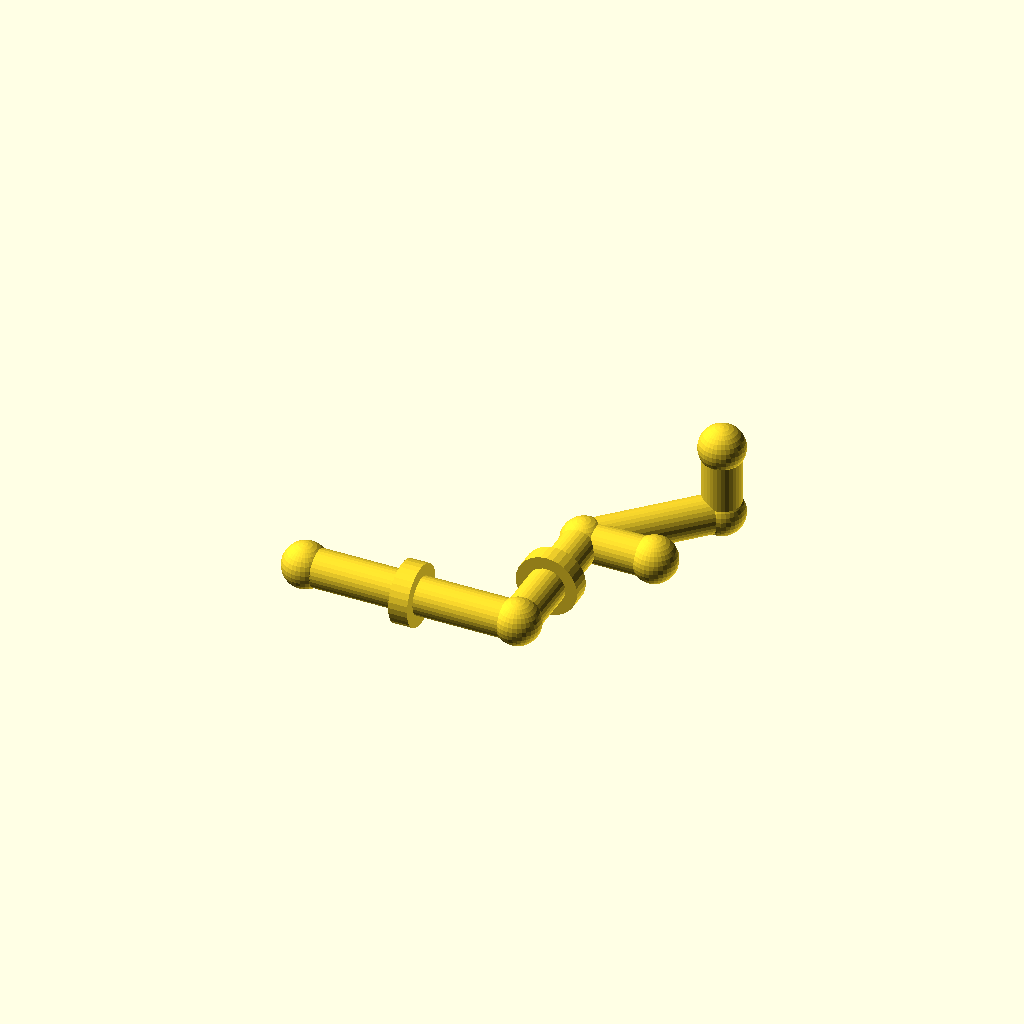
Cell 1: rendered with the file's own defaults.
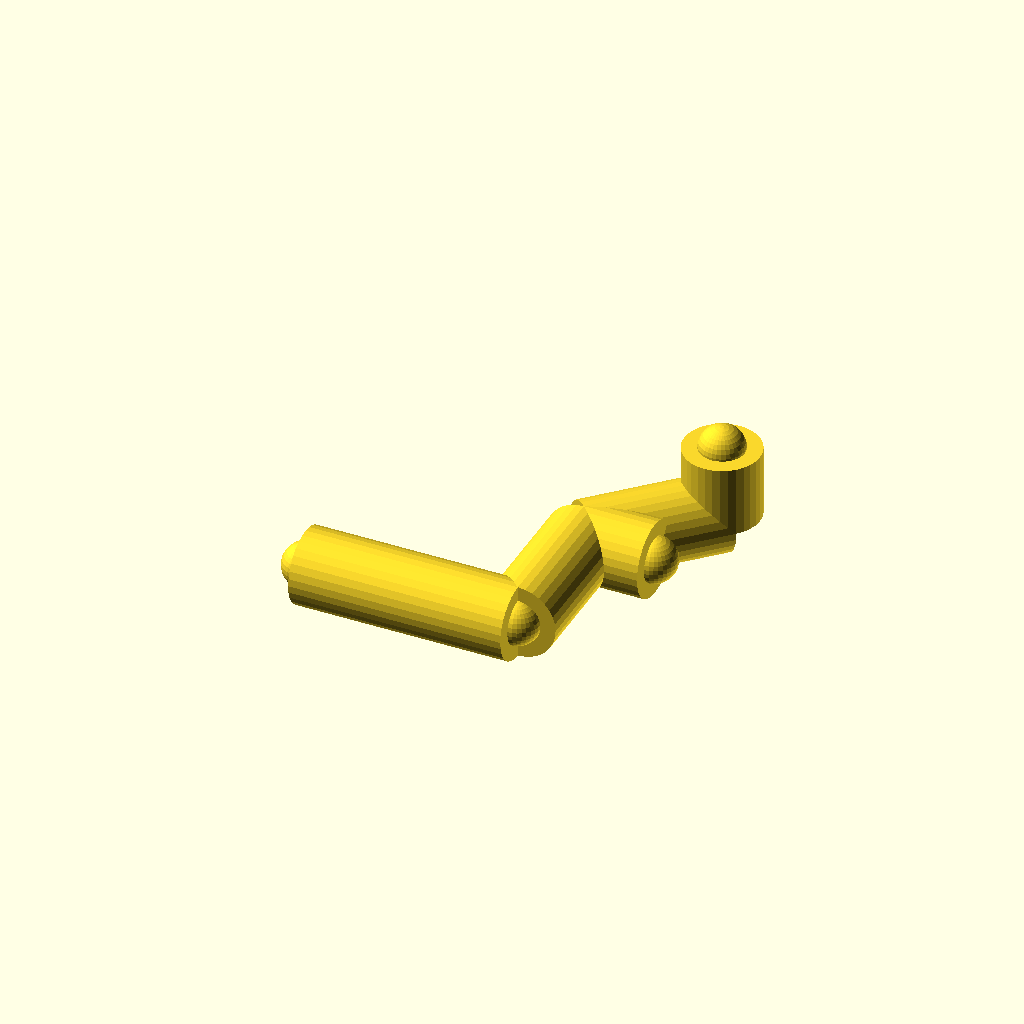
Cell 2: the same model with pipe_r = 16.
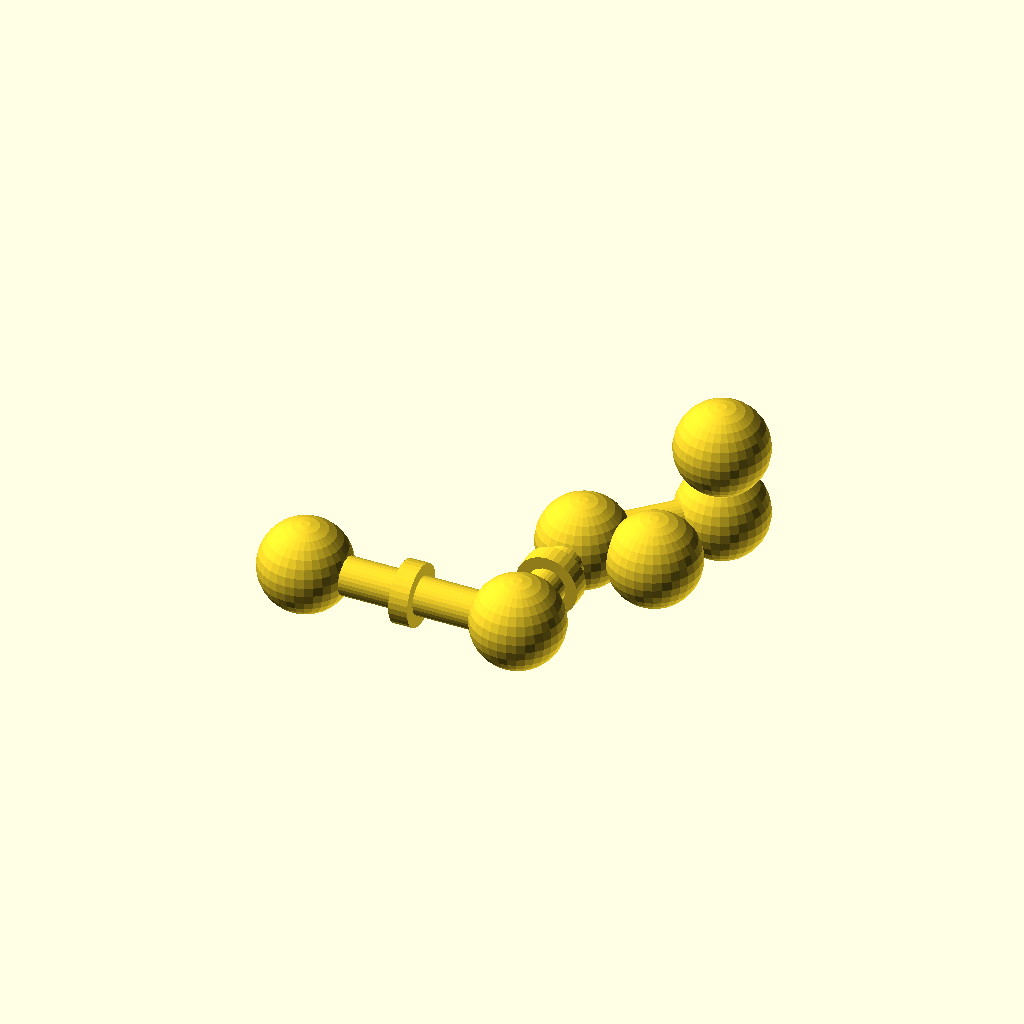
Cell 3: the same model with joint_r = 19.2.
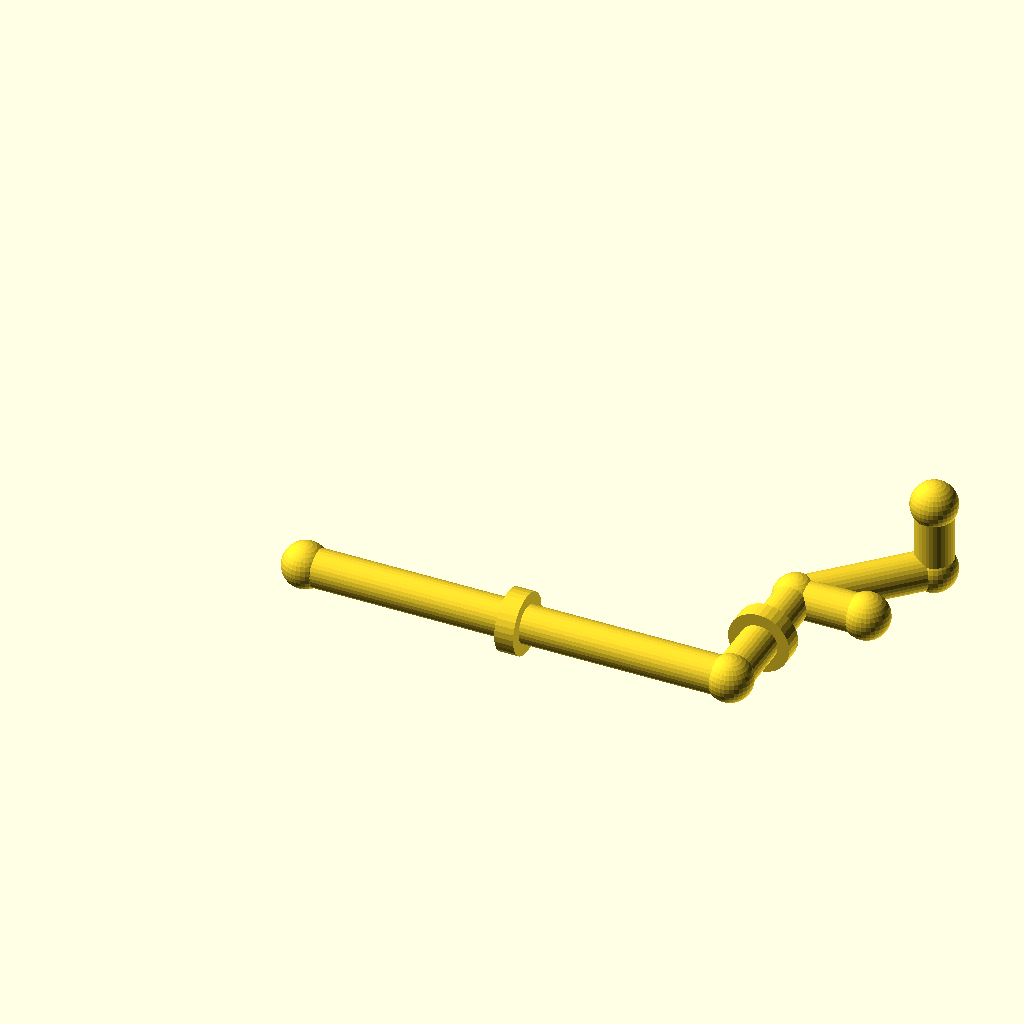
Cell 4: the same model with run_a = 180.
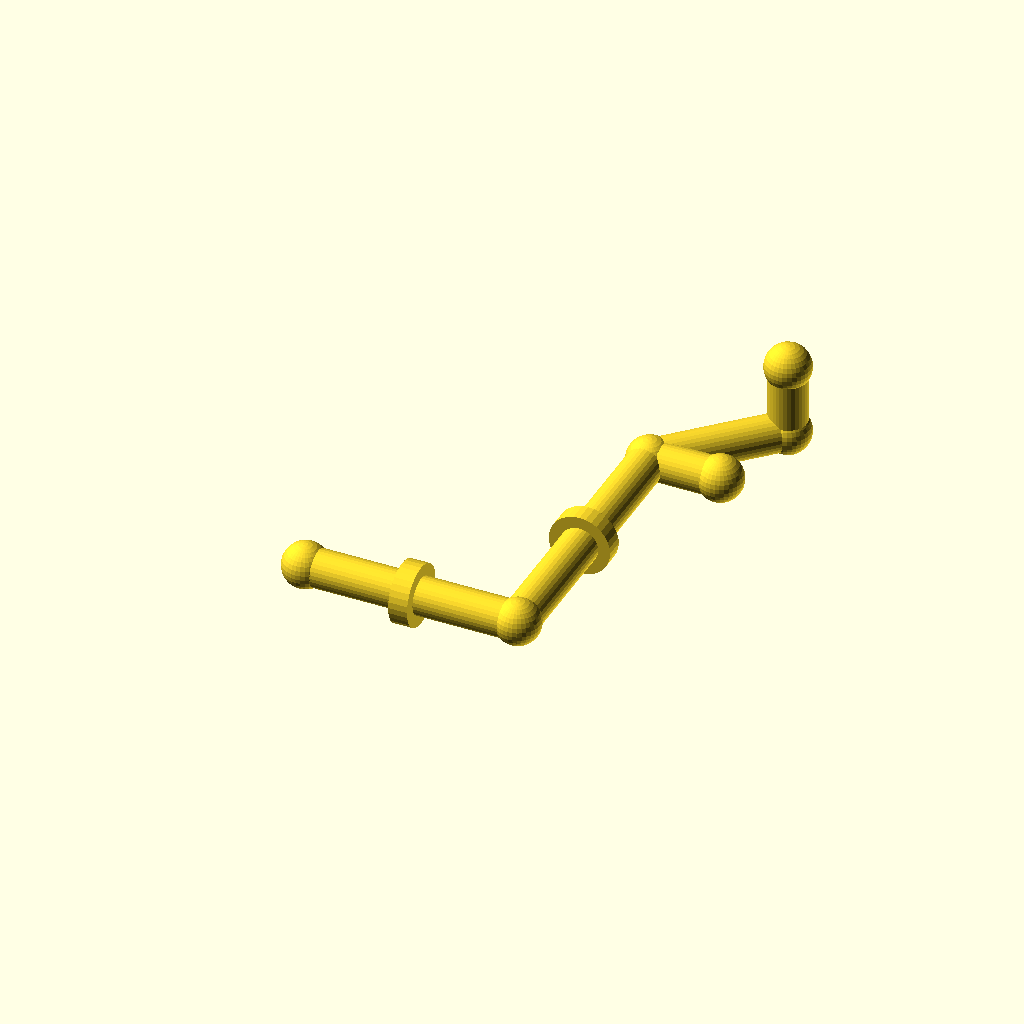
Cell 5: the same model with run_b = 120.
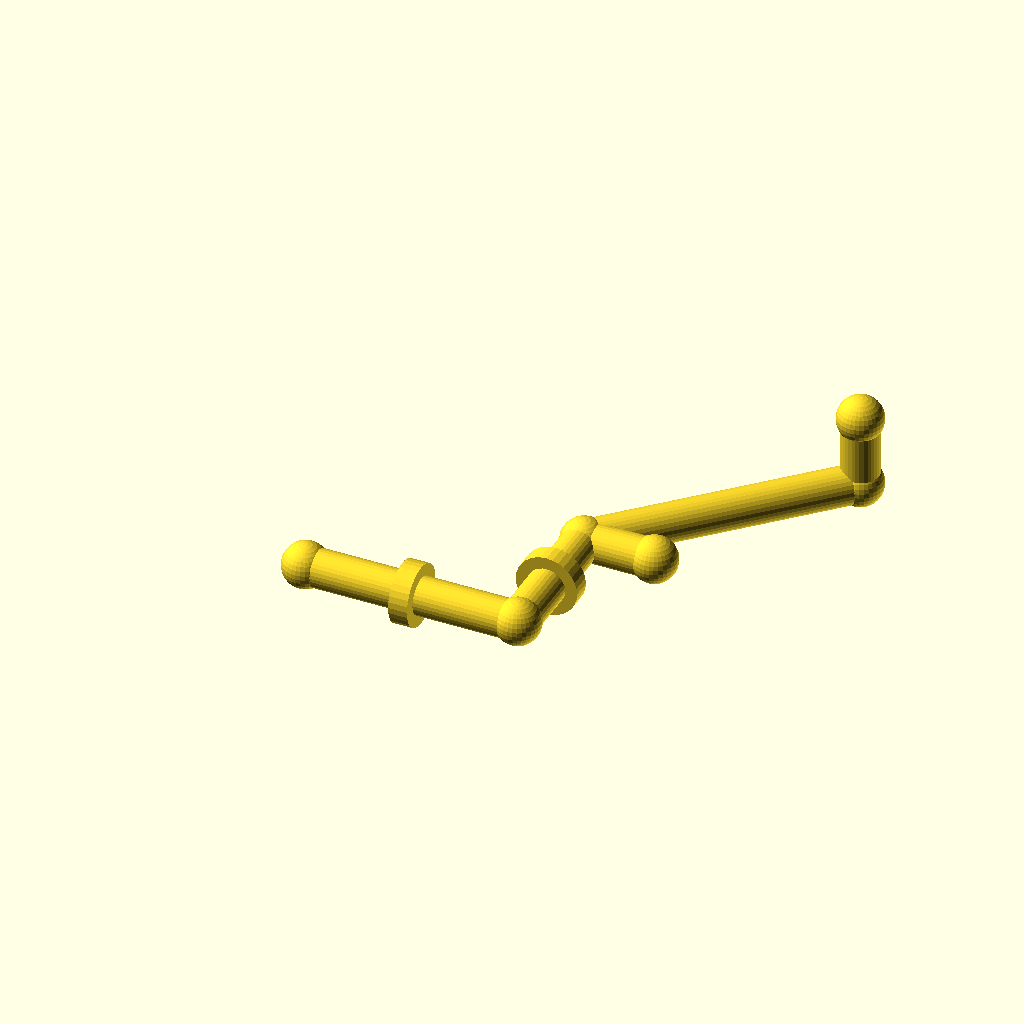
Cell 6: diag = 80 (everything else at default).
One fixed orthographic camera (rotation 55°, 0°, 25°; colour scheme Cornfield) for every cell.
Source of the model, optional_data/gen2/pipes/part_0032.scad:
$fn = 32;

// ----------------------------------------------------------------------
// Pipe route: tube 16 mm, run 90 mm + 60 mm + 45 deg bend
// ----------------------------------------------------------------------

// --- parameters (mm) ---
pipe_r = 8;               // pipe outside radius
joint_r = 9.6;            // joint ball radius
run_a = 90;               // first straight run, X
run_b = 60;               // second straight run, Y
diag = 40;                // 45 degree run, per axis
run_c = 30;               // last straight run, Z
collar_d = 26;            // reinforcing collar diameter
collar_w = 8;             // collar width
brace_len = 30;           // branch stub length

module member(a, b, r) {
  /* rod: cylinder from joint a to joint b */
  d = b - a;
  length = norm(d);
  translate(a) rotate([0, acos(d[2] / length), atan2(d[1], d[0])])
    cylinder(h = length, r = r);
}

module joint(p, r) {
  /* ball at the joint centre */
  translate(p) sphere(r = r);
}

p0 = [0, 0, 0];
p1 = [run_a, 0, 0];
p2 = [run_a, run_b, 0];
p3 = [run_a + diag, run_b + diag, 0];
p4 = [run_a + diag, run_b + diag, run_c];

member(p0, p1, pipe_r);
member(p1, p2, pipe_r);
member(p2, p3, pipe_r);
member(p3, p4, pipe_r);
member(p2, [run_a + brace_len, run_b, 0], pipe_r);

/* joint balls */
joint(p0, joint_r);
joint(p1, joint_r);
joint(p2, joint_r);
joint(p3, joint_r);
joint(p4, joint_r);
joint([run_a + brace_len, run_b, 0], joint_r);

/* welded collars on the straight runs */
translate([run_a / 2, 0, 0]) rotate([0, 90, 0])
  cylinder(h = collar_w, d = collar_d, center = true);
translate([run_a, run_b / 2, 0]) rotate([90, 0, 0])
  cylinder(h = collar_w, d = collar_d, center = true);
Customizer parameters (derived from the source; name, type, default, range or options):
pipe_r: number, default 8
joint_r: number, default 9.6
run_a: number, default 90
run_b: number, default 60
diag: number, default 40
run_c: number, default 30
collar_d: number, default 26
collar_w: number, default 8
brace_len: number, default 30
